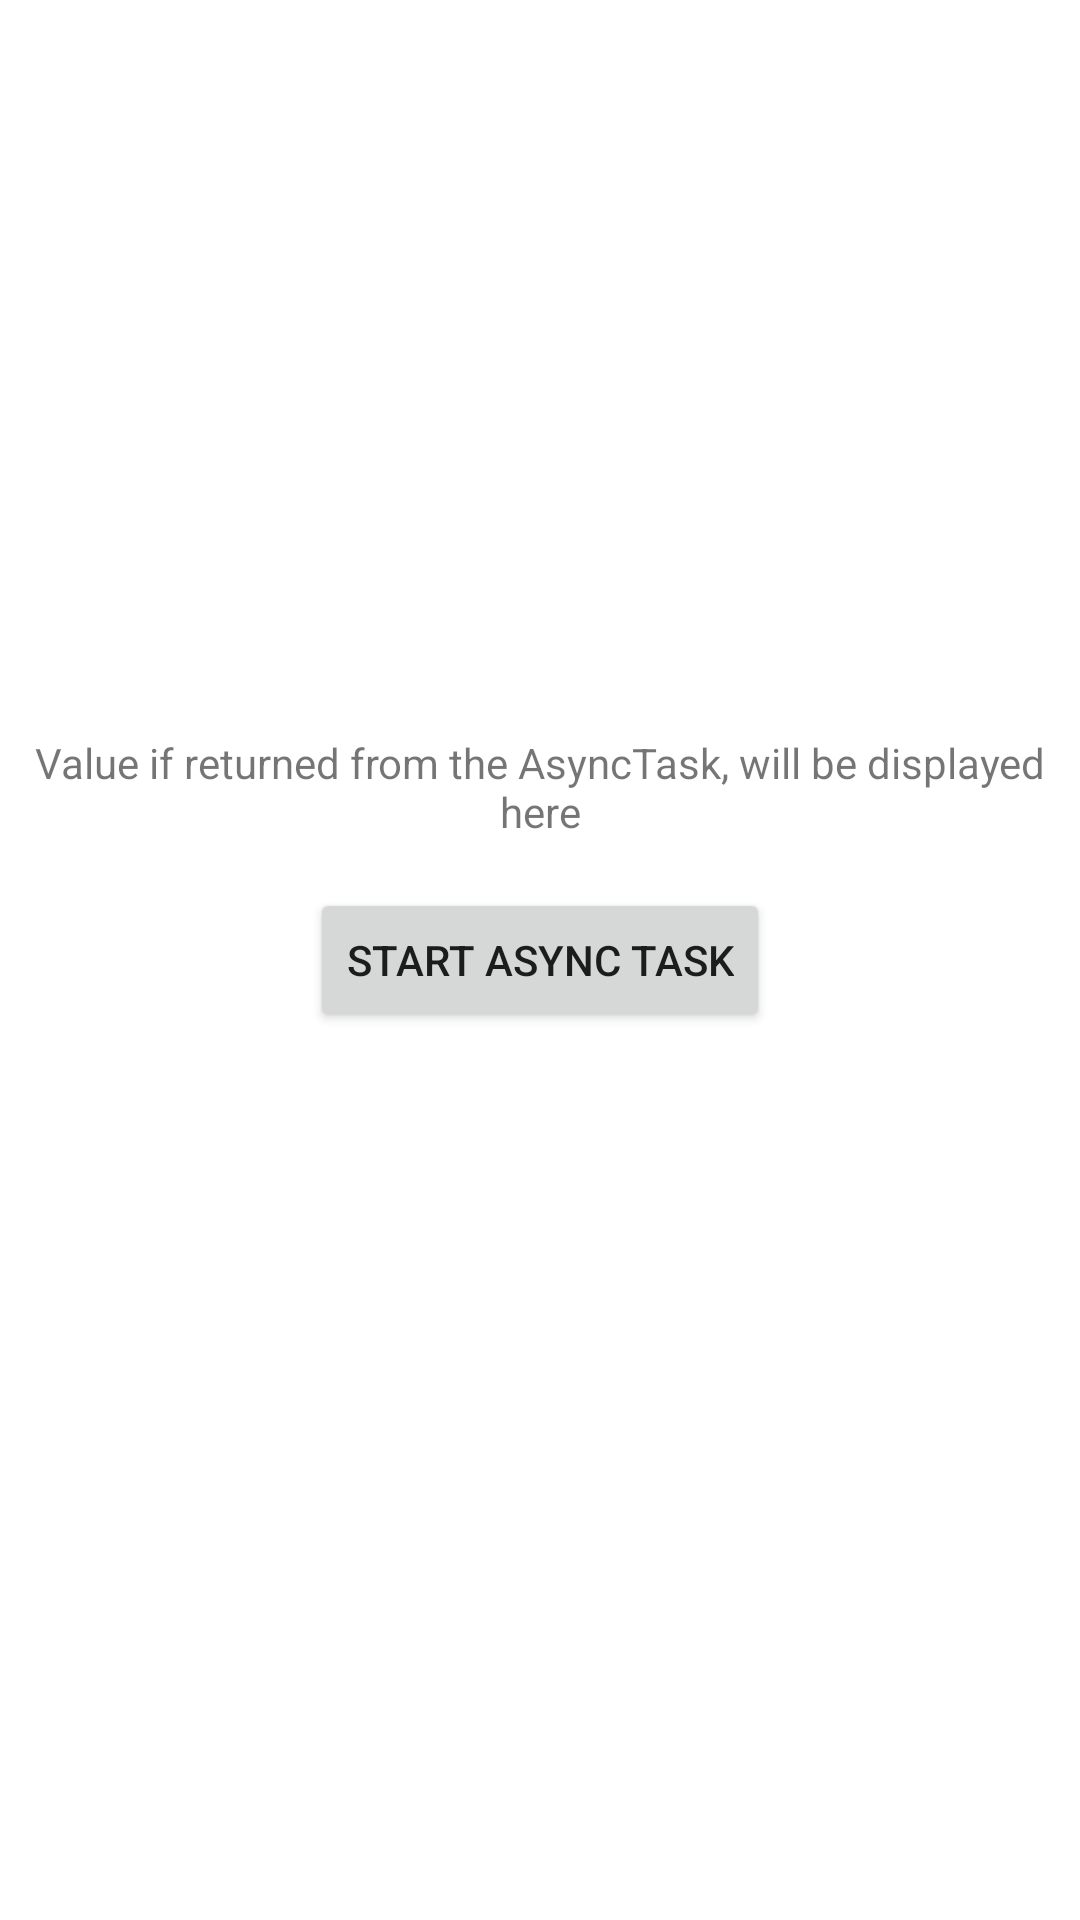

Produce the Android XML layout that renders to this screen, including the resource entries it uses.
<!-- AndroidManifest.xml: application theme Theme.Chapter_6_allminitask -->
<!-- res/layout/activity_async_task.xml -->
<?xml version="1.0" encoding="utf-8"?>
<RelativeLayout xmlns:android="http://schemas.android.com/apk/res/android"
    xmlns:app="http://schemas.android.com/apk/res-auto"
    xmlns:tools="http://schemas.android.com/tools"
    android:layout_width="match_parent"
    android:layout_height="match_parent"
    tools:context=".MainActivity">


    <TextView
        android:id="@+id/textViewAsyn"
        android:layout_width="match_parent"
        android:layout_height="wrap_content"
        android:layout_above="@+id/btnDoAsync"
        android:gravity="center"
        android:text="Value if returned from the AsyncTask, will be displayed here" />

    <Button
        android:id="@+id/btnDoAsync"
        android:layout_width="wrap_content"
        android:layout_height="wrap_content"
        android:layout_centerInParent="true"
        android:layout_margin="16dp"
        android:text="START ASYNC TASK" />


    <ProgressBar
        android:id="@+id/progressBar"
        android:layout_width="wrap_content"
        android:layout_height="wrap_content"
        android:layout_below="@+id/btnDoAsync"
        android:visibility="gone"
        android:layout_centerHorizontal="true" />

</RelativeLayout>
<!-- resources referenced by this layout -->
<resources>
  <style name="Theme.Chapter_6_allminitask" parent="Theme.MaterialComponents.DayNight.NoActionBar">
          
          <item name="colorPrimary">@color/purple_500</item>
          <item name="colorPrimaryVariant">@color/purple_700</item>
          <item name="colorOnPrimary">@color/white</item>
          
          <item name="colorSecondary">@color/teal_200</item>
          <item name="colorSecondaryVariant">@color/teal_700</item>
          <item name="colorOnSecondary">@color/black</item>
          
          <item name="android:statusBarColor" tools:targetApi="l">?attr/colorPrimaryVariant</item>
          
      </style>
  <color name="purple_500">#FF6200EE</color>
  <color name="purple_700">#FF3700B3</color>
  <color name="white">#FFFFFFFF</color>
  <color name="teal_200">#FF03DAC5</color>
  <color name="teal_700">#FF018786</color>
  <color name="black">#FF000000</color>
</resources>
